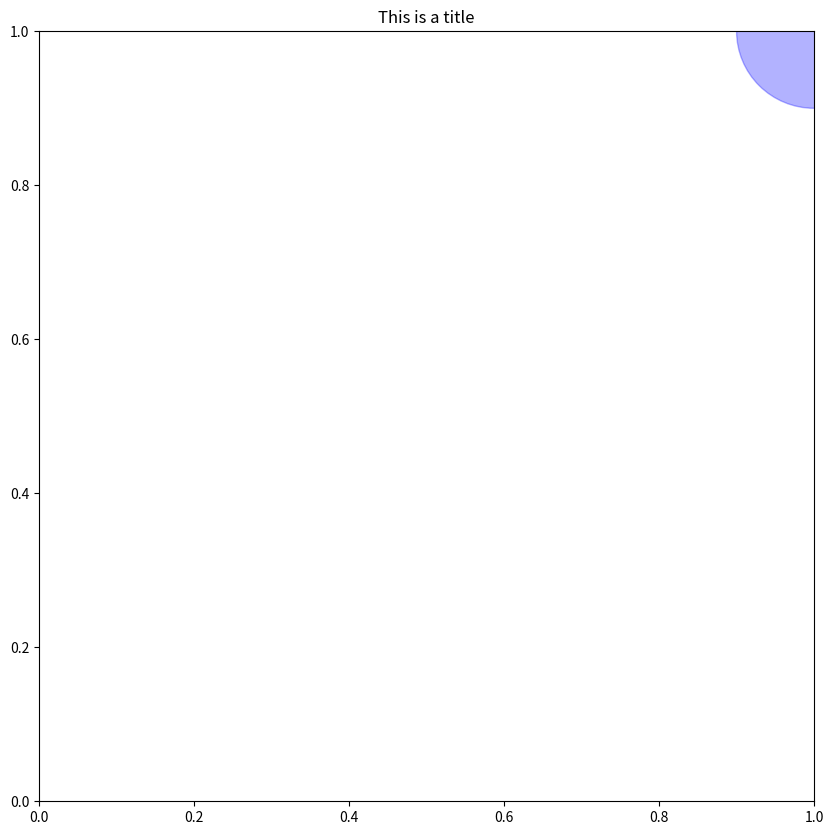

Recreate this plot in Python.
import matplotlib.pyplot as plt
import sys

from matplotlib.patches import Circle, Rectangle

fig = plt.figure(figsize=(10,10))
ax = fig.add_subplot(111)

ax.add_patch( Circle((1,1), radius=0.1, color='b', alpha=0.3) )

ax.set_title("This is a title")

plt.show()
